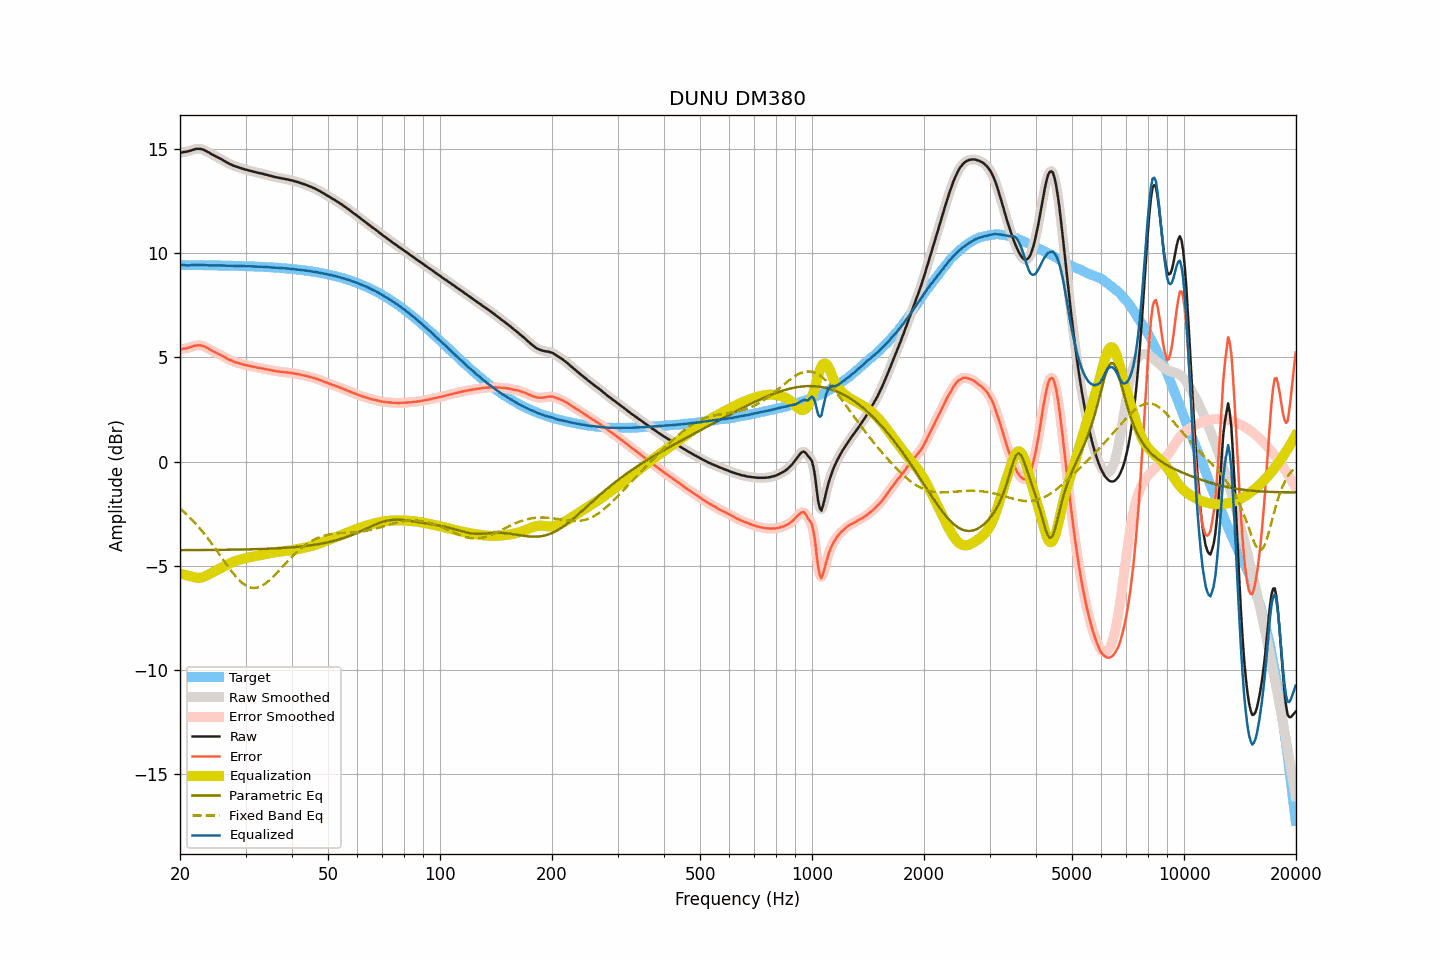

The data file committed next to this chart (first rows):
frequency, raw, smoothed, error, error_smoothed, equalization, parametric_eq, fixed_band_eq, equalized_raw, equalized_smoothed, target
20.00, 14.81, 14.82, 5.38, 5.38, -5.36, -4.25, -2.25, 9.45, 9.45, 9.43
20.20, 14.82, 14.83, 5.39, 5.40, -5.39, -4.25, -2.32, 9.44, 9.44, 9.43
20.40, 14.85, 14.84, 5.41, 5.41, -5.41, -4.25, -2.39, 9.43, 9.43, 9.43
20.61, 14.85, 14.85, 5.42, 5.42, -5.43, -4.25, -2.46, 9.42, 9.42, 9.43
20.81, 14.87, 14.87, 5.44, 5.44, -5.46, -4.25, -2.53, 9.41, 9.41, 9.43
21.02, 14.88, 14.89, 5.46, 5.46, -5.47, -4.25, -2.60, 9.41, 9.41, 9.43
21.23, 14.91, 14.91, 5.48, 5.48, -5.49, -4.25, -2.67, 9.41, 9.41, 9.43
21.44, 14.94, 14.93, 5.51, 5.51, -5.51, -4.24, -2.75, 9.43, 9.42, 9.43
21.66, 14.95, 14.96, 5.53, 5.53, -5.53, -4.24, -2.83, 9.42, 9.43, 9.43
21.87, 14.99, 14.98, 5.56, 5.55, -5.55, -4.24, -2.91, 9.43, 9.43, 9.43
22.09, 15.00, 15.00, 5.57, 5.57, -5.57, -4.24, -3.00, 9.43, 9.43, 9.43
22.31, 15.00, 15.01, 5.58, 5.58, -5.57, -4.24, -3.09, 9.43, 9.43, 9.42
22.54, 15.00, 15.00, 5.58, 5.58, -5.57, -4.24, -3.17, 9.43, 9.43, 9.42
22.76, 14.99, 14.99, 5.57, 5.57, -5.56, -4.24, -3.26, 9.43, 9.43, 9.42
22.99, 14.98, 14.97, 5.55, 5.55, -5.55, -4.24, -3.36, 9.43, 9.43, 9.42
23.22, 14.95, 14.94, 5.52, 5.52, -5.52, -4.24, -3.45, 9.43, 9.42, 9.42
23.45, 14.90, 14.91, 5.48, 5.49, -5.49, -4.24, -3.55, 9.42, 9.42, 9.42
23.69, 14.87, 14.87, 5.45, 5.45, -5.45, -4.24, -3.65, 9.42, 9.42, 9.42
23.92, 14.82, 14.82, 5.41, 5.40, -5.41, -4.24, -3.75, 9.42, 9.41, 9.42
24.16, 14.77, 14.78, 5.36, 5.36, -5.37, -4.24, -3.86, 9.41, 9.41, 9.42
24.40, 14.73, 14.74, 5.32, 5.32, -5.33, -4.24, -3.96, 9.41, 9.41, 9.42
24.65, 14.70, 14.69, 5.28, 5.28, -5.28, -4.24, -4.07, 9.41, 9.41, 9.41
24.89, 14.65, 14.65, 5.24, 5.24, -5.24, -4.24, -4.17, 9.41, 9.41, 9.41
25.14, 14.61, 14.61, 5.20, 5.20, -5.20, -4.24, -4.28, 9.41, 9.41, 9.41
25.39, 14.57, 14.58, 5.16, 5.17, -5.16, -4.23, -4.39, 9.41, 9.41, 9.41
25.65, 14.54, 14.53, 5.13, 5.13, -5.12, -4.23, -4.50, 9.41, 9.41, 9.41
25.91, 14.50, 14.49, 5.09, 5.09, -5.08, -4.23, -4.61, 9.41, 9.41, 9.41
26.16, 14.44, 14.45, 5.04, 5.04, -5.04, -4.23, -4.72, 9.40, 9.41, 9.41
26.43, 14.41, 14.40, 5.00, 5.00, -5.00, -4.23, -4.83, 9.41, 9.40, 9.40
26.69, 14.35, 14.36, 4.95, 4.95, -4.96, -4.23, -4.94, 9.40, 9.40, 9.40
26.96, 14.32, 14.32, 4.92, 4.92, -4.92, -4.23, -5.05, 9.40, 9.40, 9.40
27.23, 14.28, 14.28, 4.88, 4.88, -4.88, -4.23, -5.15, 9.39, 9.40, 9.40
27.50, 14.25, 14.24, 4.85, 4.84, -4.85, -4.23, -5.25, 9.40, 9.40, 9.40
27.77, 14.20, 14.21, 4.81, 4.81, -4.81, -4.22, -5.35, 9.39, 9.39, 9.39
28.05, 14.17, 14.18, 4.78, 4.78, -4.78, -4.22, -5.45, 9.39, 9.39, 9.39
28.33, 14.14, 14.15, 4.75, 4.76, -4.76, -4.22, -5.53, 9.39, 9.39, 9.39
28.62, 14.13, 14.12, 4.74, 4.73, -4.73, -4.22, -5.62, 9.39, 9.39, 9.39
28.90, 14.09, 14.10, 4.71, 4.71, -4.71, -4.22, -5.70, 9.39, 9.39, 9.39
29.19, 14.07, 14.07, 4.69, 4.69, -4.69, -4.22, -5.77, 9.39, 9.38, 9.38
29.48, 14.04, 14.05, 4.66, 4.67, -4.67, -4.22, -5.84, 9.38, 9.38, 9.38
29.78, 14.03, 14.03, 4.65, 4.65, -4.65, -4.21, -5.90, 9.38, 9.38, 9.38
30.08, 14.01, 14.00, 4.63, 4.63, -4.63, -4.21, -5.94, 9.38, 9.38, 9.38
30.38, 13.99, 13.99, 4.61, 4.61, -4.61, -4.21, -5.99, 9.37, 9.37, 9.37
30.68, 13.97, 13.97, 4.59, 4.59, -4.59, -4.21, -6.02, 9.37, 9.37, 9.37
30.99, 13.95, 13.95, 4.58, 4.58, -4.58, -4.21, -6.04, 9.37, 9.37, 9.37
31.30, 13.93, 13.93, 4.56, 4.56, -4.56, -4.20, -6.05, 9.37, 9.37, 9.36
31.61, 13.91, 13.91, 4.54, 4.54, -4.54, -4.20, -6.06, 9.36, 9.36, 9.36
31.93, 13.89, 13.88, 4.53, 4.53, -4.53, -4.20, -6.05, 9.36, 9.36, 9.36
32.24, 13.86, 13.87, 4.51, 4.51, -4.51, -4.20, -6.04, 9.35, 9.35, 9.35
32.57, 13.85, 13.85, 4.49, 4.50, -4.50, -4.20, -6.02, 9.35, 9.35, 9.35
32.89, 13.83, 13.83, 4.49, 4.48, -4.48, -4.19, -5.99, 9.35, 9.35, 9.35
33.22, 13.81, 13.81, 4.47, 4.47, -4.47, -4.19, -5.95, 9.35, 9.35, 9.34
33.55, 13.79, 13.80, 4.45, 4.46, -4.45, -4.19, -5.91, 9.34, 9.34, 9.34
33.89, 13.78, 13.77, 4.44, 4.44, -4.44, -4.18, -5.85, 9.34, 9.34, 9.34
34.23, 13.76, 13.75, 4.42, 4.42, -4.42, -4.18, -5.80, 9.33, 9.33, 9.33
34.57, 13.73, 13.74, 4.41, 4.41, -4.41, -4.18, -5.73, 9.33, 9.33, 9.33
34.92, 13.72, 13.72, 4.39, 4.39, -4.39, -4.17, -5.66, 9.32, 9.32, 9.32
35.27, 13.70, 13.70, 4.38, 4.38, -4.38, -4.17, -5.59, 9.32, 9.32, 9.32
35.62, 13.68, 13.67, 4.36, 4.36, -4.36, -4.17, -5.52, 9.31, 9.31, 9.31
35.97, 13.65, 13.66, 4.35, 4.35, -4.35, -4.16, -5.44, 9.31, 9.31, 9.31
... 635 more rows
